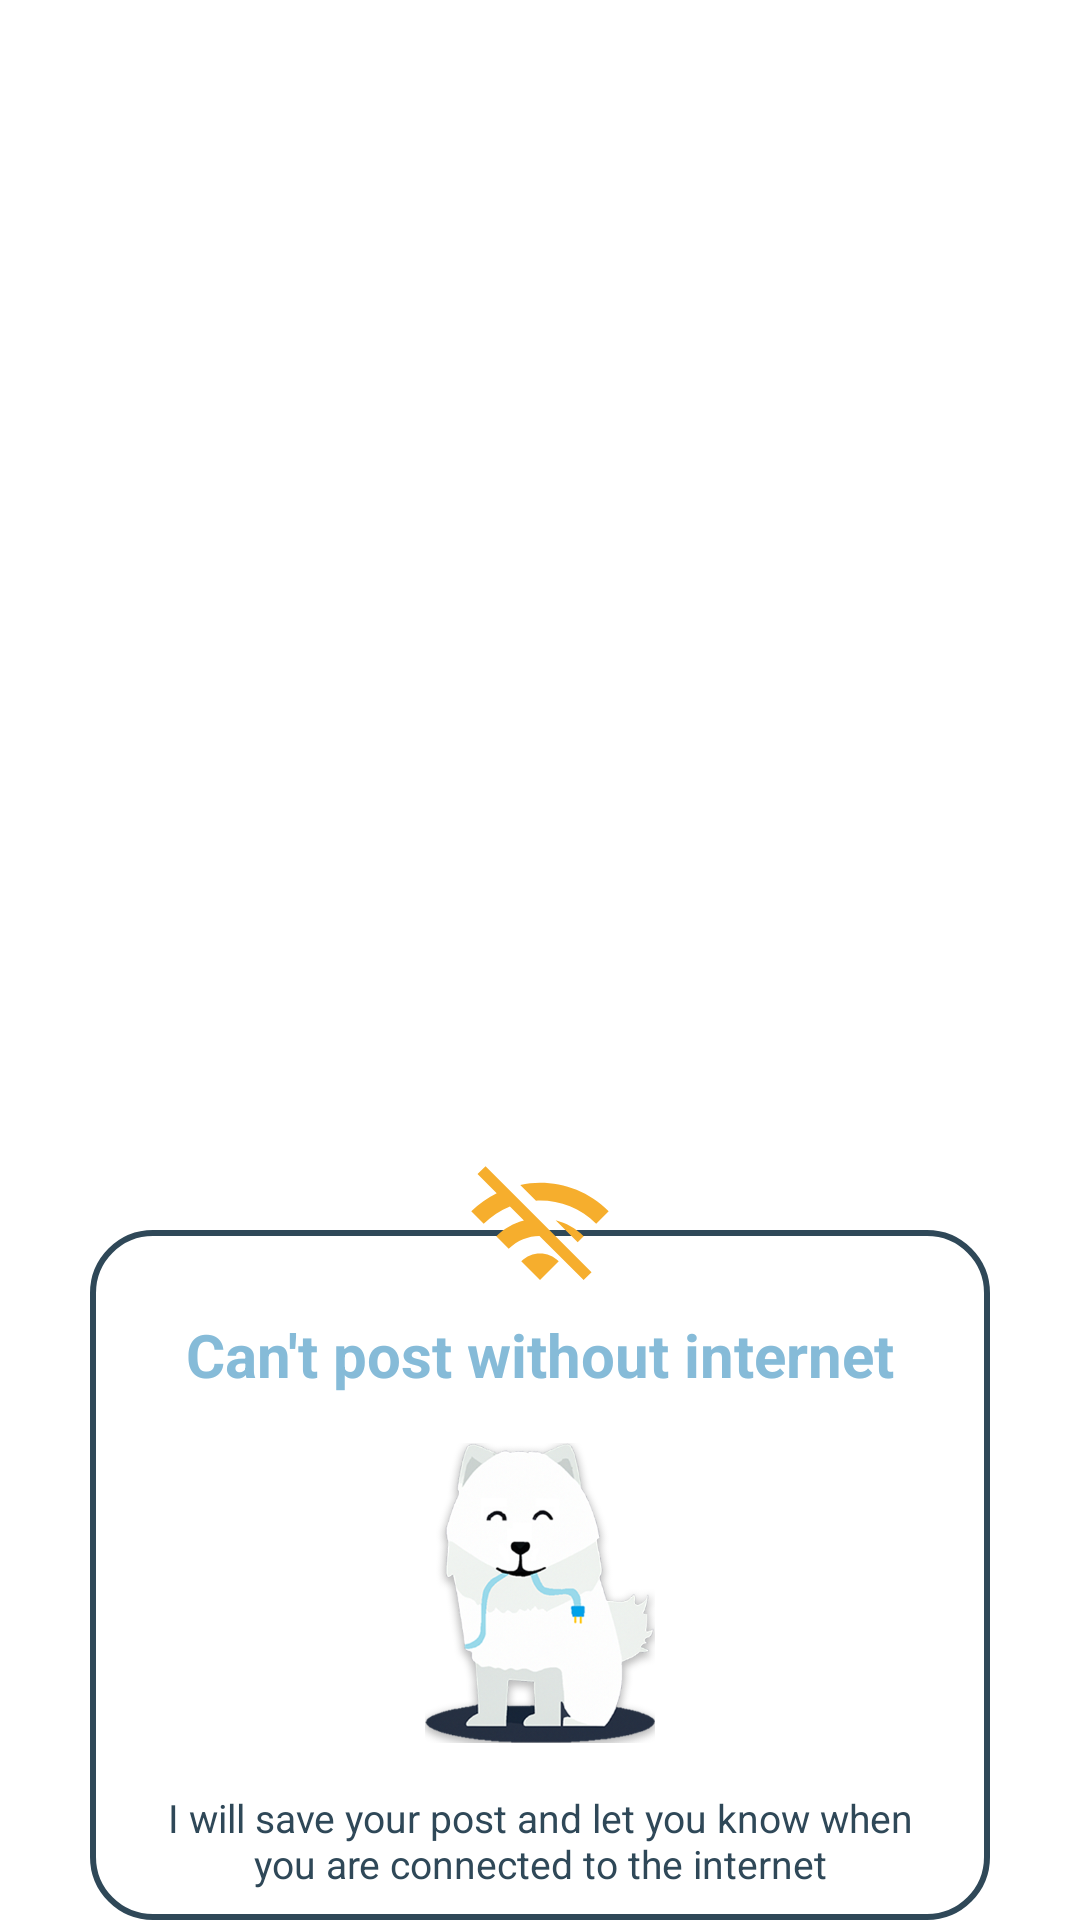

Here is an Android app screen rendered from its layout file. Give the layout XML and the strings, colors and styles it references.
<!-- AndroidManifest.xml: application theme Theme.NavigationDrawerCommunityObjects -->
<!-- res/layout/dialog_network_post.xml -->
<?xml version="1.0" encoding="utf-8"?>
<androidx.constraintlayout.widget.ConstraintLayout
    xmlns:android="http://schemas.android.com/apk/res/android"
    xmlns:app="http://schemas.android.com/apk/res-auto"
    android:id="@+id/NetworkConstraintLayout"
    android:layout_width="300dp"
    android:layout_height="wrap_content">

    <androidx.constraintlayout.widget.ConstraintLayout
        android:layout_width="300dp"
        android:layout_height="wrap_content"
        android:id="@+id/dialogBox"
        android:background="@drawable/white_box"

        app:layout_constraintStart_toStartOf="parent"
        app:layout_constraintEnd_toEndOf="parent"
        app:layout_constraintBottom_toBottomOf="parent">



        <TextView
            android:layout_width="match_parent"
            android:layout_height="wrap_content"
            android:id="@+id/issueTitle"
            android:textColor="@color/light_cyan"
            android:textSize="20dp"
            android:paddingTop="28dp"
            android:gravity="center_horizontal"
            android:textStyle="bold"
            android:text="Can't post without internet"
            app:layout_constraintTop_toTopOf="@+id/dialogBox"/>

        <ImageView
            android:id="@+id/disconnectedDoggy"
            android:layout_width="100dp"
            android:layout_height="100dp"
            android:layout_gravity="center_horizontal"
            android:layout_marginTop="16dp"
            android:layout_marginBottom="16dp"
            android:src="@drawable/doggy_disconnected2"
            app:layout_constraintBottom_toTopOf="@id/loginFirst"
            app:layout_constraintEnd_toEndOf="parent"
            app:layout_constraintStart_toStartOf="parent"
            app:layout_constraintTop_toBottomOf="@+id/issueTitle">

        </ImageView>

        <TextView
            android:layout_width="match_parent"
            android:layout_height="wrap_content"
            android:id="@+id/loginFirst"
            android:textColor="@color/cyan"
            android:layout_marginTop="16dp"
            android:layout_marginEnd="20dp"
            android:layout_marginStart="20dp"
            android:paddingBottom="10dp"
            android:textSize="13dp"
            android:gravity="center_horizontal"
            android:text="I will save your post and let you know when you are connected to the internet"
            app:layout_constraintTop_toBottomOf="@+id/disconnectedDoggy"/>

    </androidx.constraintlayout.widget.ConstraintLayout>

    <ImageView
        android:layout_width="50dp"
        android:layout_height="50dp"
        android:id="@+id/issueImage"
        android:src="@drawable/baseline_wifi_off_24"
        android:layout_marginEnd="40dp"
        android:layout_marginStart="40dp"
        app:layout_constraintStart_toStartOf="parent"
        app:layout_constraintEnd_toEndOf="parent"
        app:layout_constraintTop_toTopOf="@id/dialogBox"
        app:layout_constraintBottom_toTopOf="@id/dialogBox"/>


</androidx.constraintlayout.widget.ConstraintLayout>
<!-- resources referenced by this layout -->
<resources>
  <color name="cyan">#2F4858</color>
  <color name="light_cyan">#86BBD8</color>
  <!-- drawable baseline_wifi_off_24 (drawable) -->
  <vector android:height="24dp" android:tint="@color/tulip"
      android:viewportHeight="24" android:viewportWidth="24"
      android:width="24dp" xmlns:android="http://schemas.android.com/apk/res/android">
      <path android:fillColor="@android:color/white" android:pathData="M22.99,9C19.15,5.16 13.8,3.76 8.84,4.78l2.52,2.52c3.47,-0.17 6.99,1.05 9.63,3.7l2,-2zM18.99,13c-1.29,-1.29 -2.84,-2.13 -4.49,-2.56l3.53,3.53 0.96,-0.97zM2,3.05L5.07,6.1C3.6,6.82 2.22,7.78 1,9l1.99,2c1.24,-1.24 2.67,-2.16 4.2,-2.77l2.24,2.24C7.81,10.89 6.27,11.73 5,13v0.01L6.99,15c1.36,-1.36 3.14,-2.04 4.92,-2.06L18.98,20l1.27,-1.26L3.29,1.79 2,3.05zM9,17l3,3 3,-3c-1.65,-1.66 -4.34,-1.66 -6,0z"/>
  </vector>
  <!-- drawable doggy_disconnected2: png bitmap (drawable, 130053 bytes) -->
  <!-- drawable white_box (drawable) -->
  <?xml version="1.0" encoding="utf-8"?>
  <shape xmlns:android="http://schemas.android.com/apk/res/android"
      android:shape="rectangle">
  
      <corners
          android:radius="20dp"
          android:color="@color/cyan"/>
      <stroke
          android:color="@color/cyan"
          android:width="2dp"/>
      <solid
          android:color="@color/white"/>
  
  </shape>
  <style name="Theme.NavigationDrawerCommunityObjects" parent="Theme.MaterialComponents.DayNight.DarkActionBar">
          
          <item name="colorPrimary">@color/purple_200</item>
          <item name="colorPrimaryVariant">@color/purple_700</item>
          <item name="colorOnPrimary">@color/black</item>
          
          <item name="colorSecondary">@color/teal_200</item>
          <item name="colorSecondaryVariant">@color/teal_200</item>
          <item name="colorOnSecondary">@color/black</item>
          
          <item name="android:statusBarColor">?attr/colorPrimaryVariant</item>
          
      </style>
  <color name="tulip">#F6AE2D</color>
  <color name="white">#FFFFFFFF</color>
  <color name="purple_200">#FFBB86FC</color>
  <color name="purple_700">#FF3700B3</color>
  <color name="black">#FF000000</color>
  <color name="teal_200">#FF03DAC5</color>
</resources>
